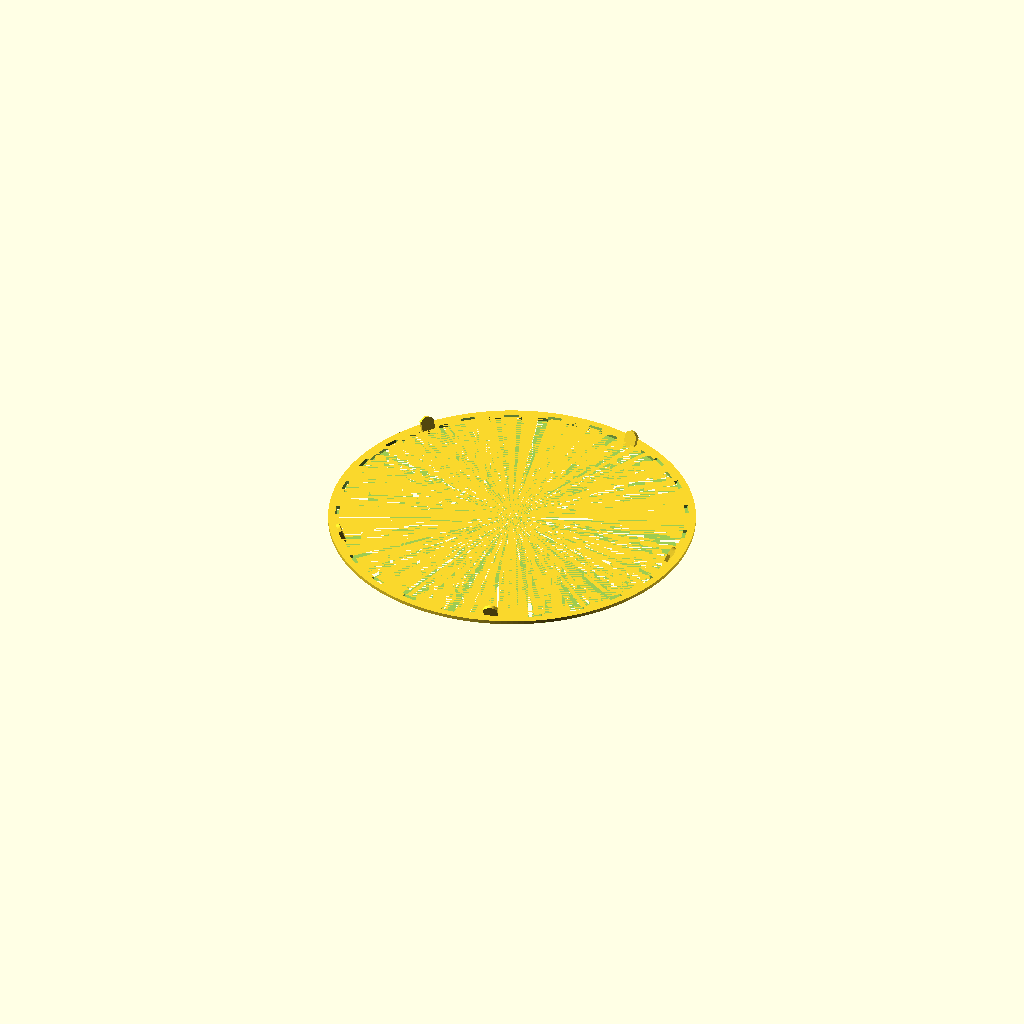
Cell 1: the model at its default parameters.
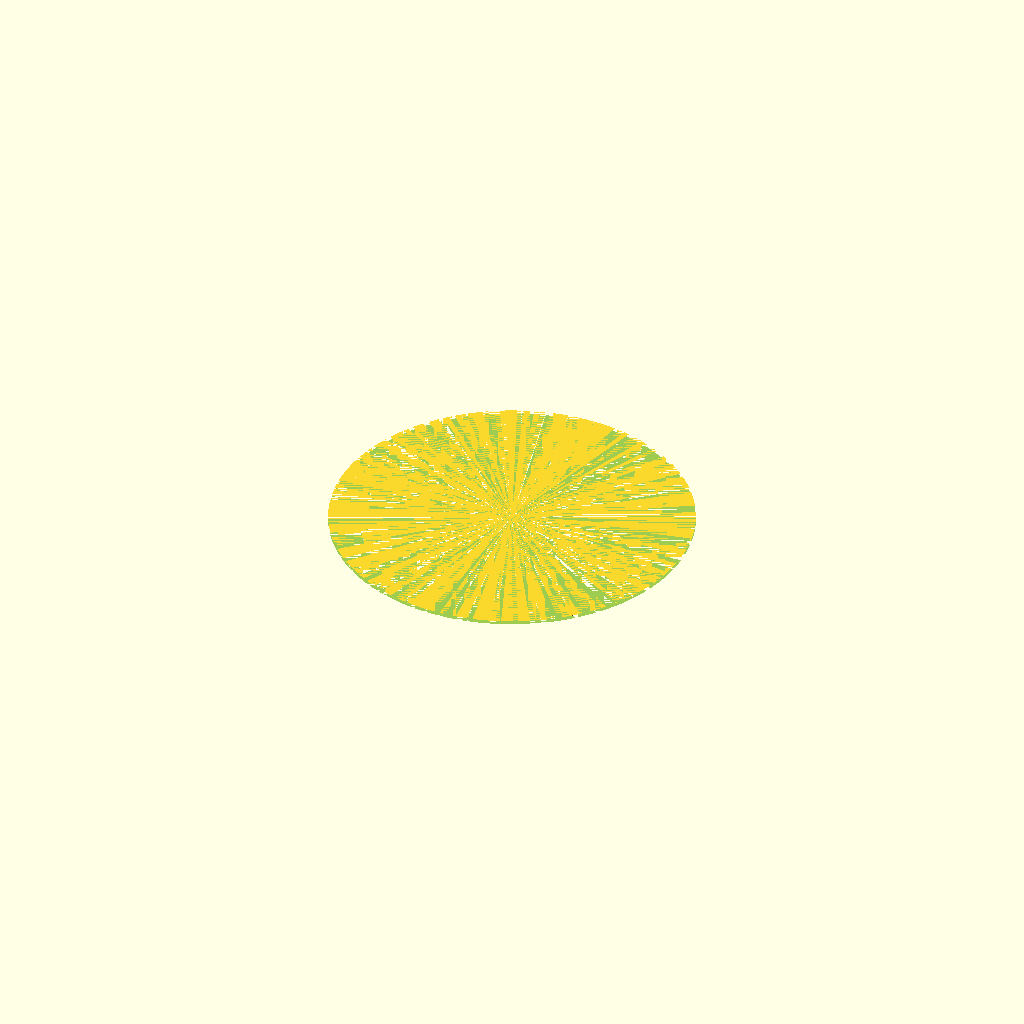
Cell 2: INNER_DIA = 196 (everything else at default).
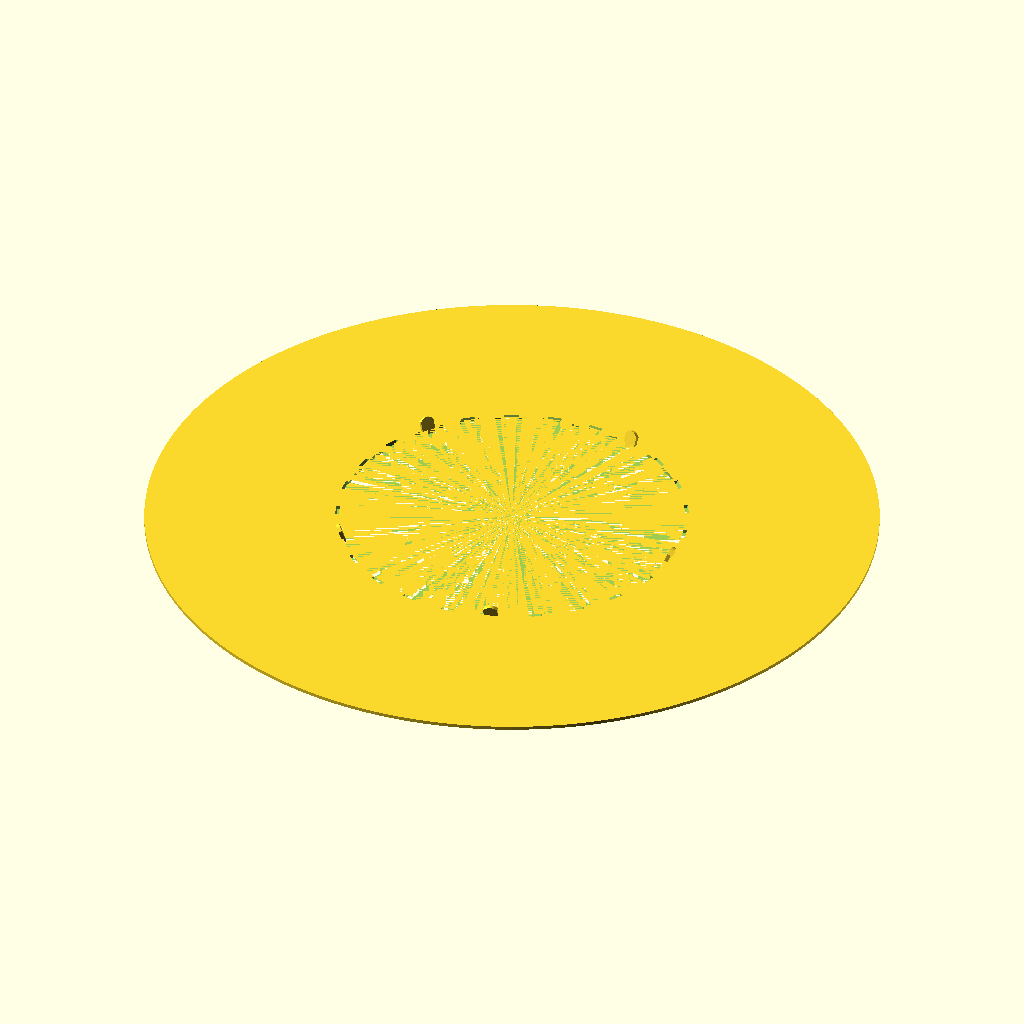
Cell 3: the same model with OUTER_DIA = 208.
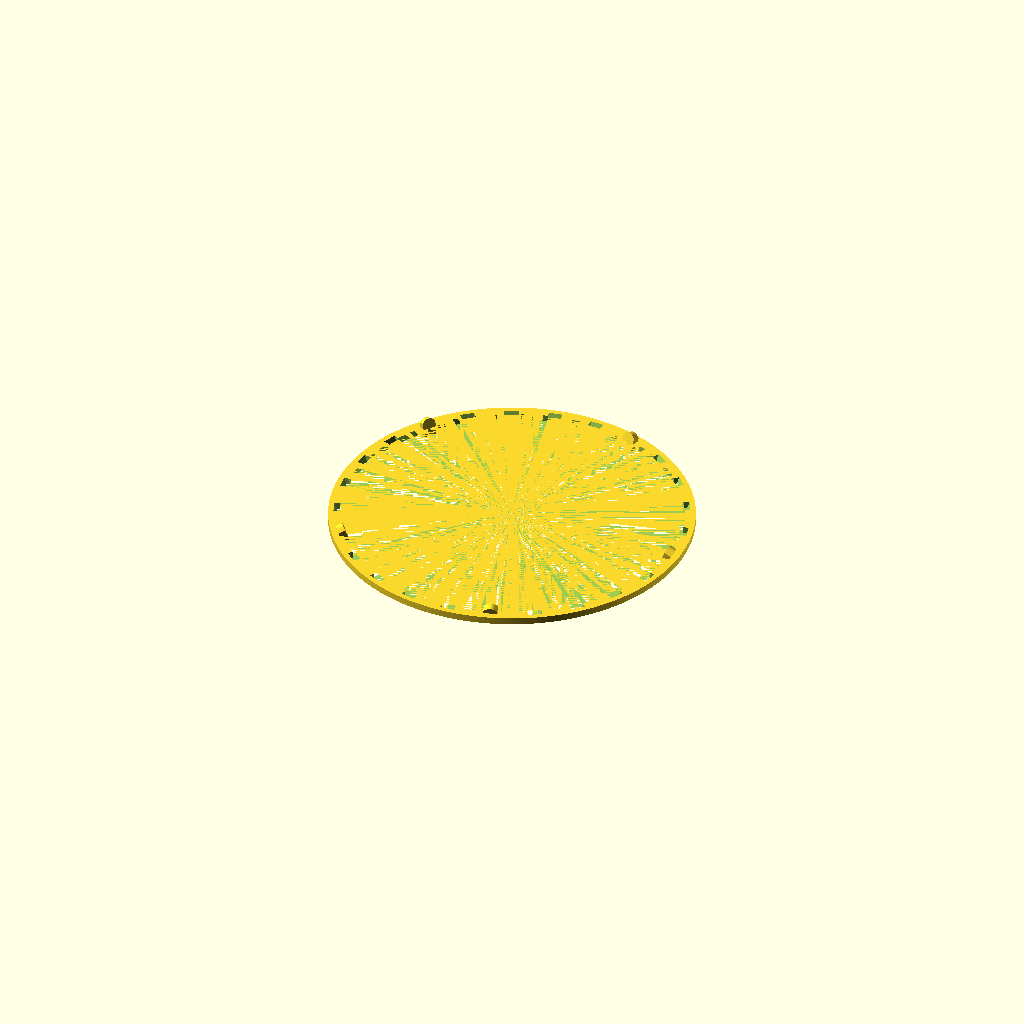
Cell 4: the same model with HEIGHT = 2.
One fixed orthographic camera (rotation 55°, 0°, 25°; colour scheme Cornfield) for every cell.
The OpenSCAD source (home-improvement/ikea/lampspacer.scad):
INNER_DIA = 98;
OUTER_DIA = 104;
HEIGHT = 1;

TAB_LENGTH = 5;
TAB_WIDTH = 4;
TAB_ANGLE = 110;
TABS = 5;

$fn = 200;

module half_slot(dia, length, height) {
    hull() {
        translate([-(length-dia)/2, 0, 0])
        cylinder(d = dia, h = height);

        translate([(length-dia)/2, 0, 0])
        translate([-dia/2, -dia/2, 0])
        cube(size = [dia, dia, height]);
    }
}

module tabs() {
    intersection() {
        for(i = [0:TABS-1]) {
            rotate([0, 0, i * 360/TABS])
            translate([INNER_DIA/2 - HEIGHT * sin(TAB_ANGLE), 0, 0])
            rotate([0, TAB_ANGLE, 0])
            translate([-TAB_LENGTH/2, 0, 0])
            half_slot(TAB_WIDTH, TAB_LENGTH, HEIGHT);
        }
        cylinder(d = OUTER_DIA, h = OUTER_DIA);
    }
}



module ring() {
    difference() {
        cylinder(d = OUTER_DIA, h = HEIGHT);
        cylinder(d = INNER_DIA, h = HEIGHT);
    }
}

difference() {
    union() {
        ring();
        tabs();
    }
    for(i = [1:TABS-1]) {
        rotate([0, 0, i * 360/TABS/TABS])
        scale(1.01)
        tabs();
    }
}
Parameter table extracted from the source (name, type, default, range or options):
INNER_DIA: number, default 98
OUTER_DIA: number, default 104
HEIGHT: number, default 1
TAB_LENGTH: number, default 5
TAB_WIDTH: number, default 4
TAB_ANGLE: number, default 110
TABS: number, default 5
